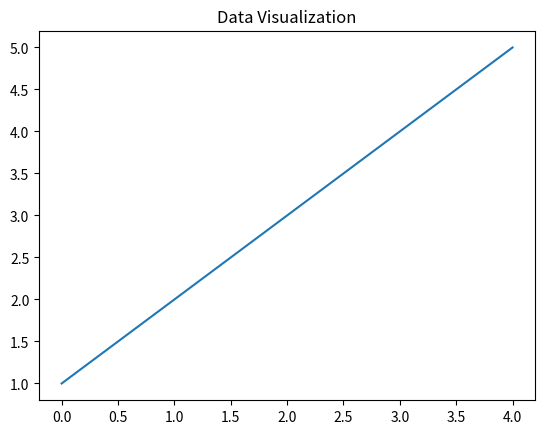

Reproduce this figure in Python.
import matplotlib.pyplot as plt

def plot_data(data):
    plt.plot(data)
    plt.title("Data Visualization")
    plt.show()

plot_data([1, 2, 3, 4, 5])